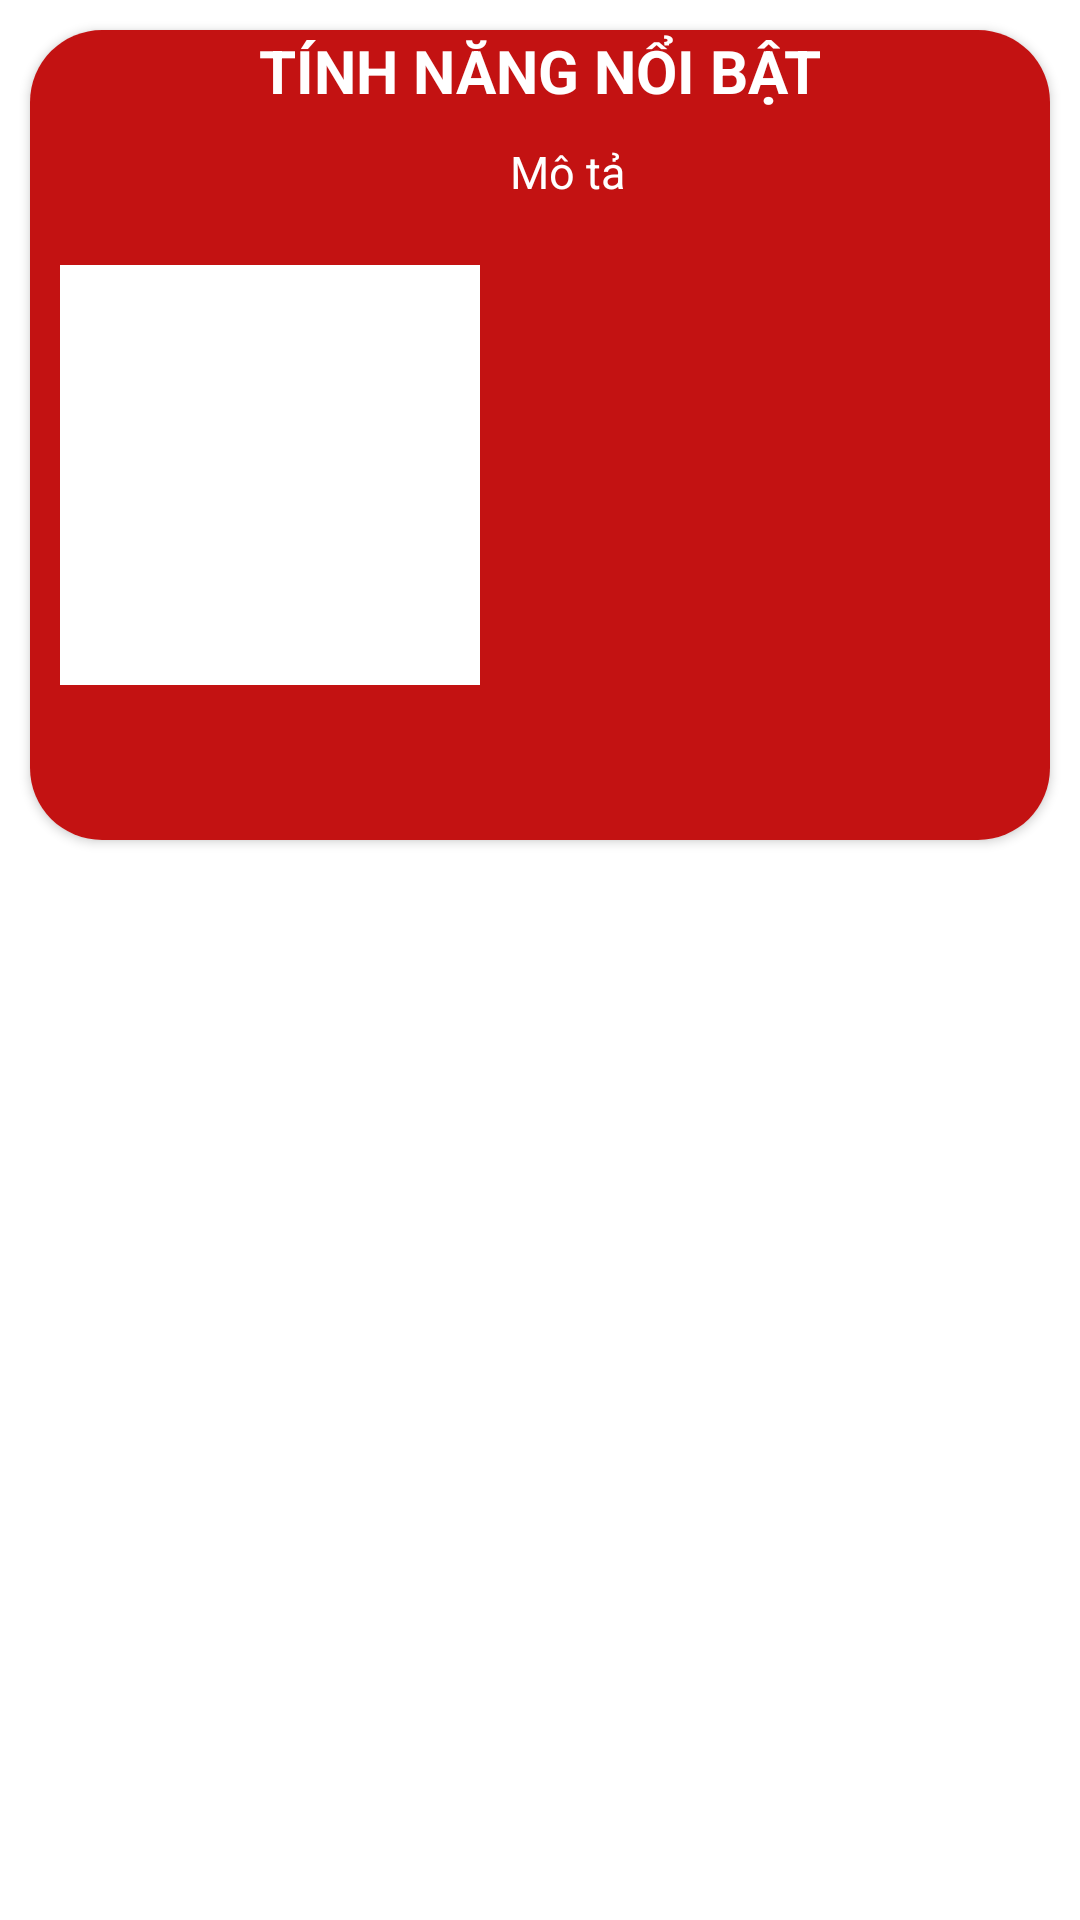

This screen was rendered from an Android layout file. Write that file and the resources it references.
<!-- AndroidManifest.xml: application theme Theme.Bcdddd -->
<!-- res/layout/activity_chitiet_sanpham.xml -->
<?xml version="1.0" encoding="utf-8"?>
<LinearLayout xmlns:android="http://schemas.android.com/apk/res/android"
    xmlns:app="http://schemas.android.com/apk/res-auto"
    xmlns:tools="http://schemas.android.com/tools"
    android:layout_width="match_parent"
    android:layout_height="match_parent"
    android:orientation="vertical"
    tools:context=".activity.ChitietSanpham">

    <androidx.cardview.widget.CardView
        android:layout_width="match_parent"
        android:layout_height="270dp"
        android:layout_margin="10dp"
        app:cardCornerRadius="24dp">

        <LinearLayout
            android:layout_width="match_parent"
            android:layout_height="match_parent"
            android:background="@color/maincolor"
            android:orientation="vertical">
            <TextView
                android:layout_width="wrap_content"
                android:layout_height="wrap_content"
                android:text="TÍNH NĂNG NỔI BẬT"
                android:textStyle="bold"
                android:textColor="@color/white"
                android:textSize="20sp"
                android:layout_gravity="center_horizontal"/>

            <LinearLayout
                android:layout_width="match_parent"
                android:orientation="horizontal"
                android:layout_height="match_parent">
                <ImageView
                    android:id="@+id/img_chitietsanpham"
                    android:layout_width="140dp"
                    android:layout_height="140dp"
                    android:src="@color/white"
                    android:layout_gravity="center_vertical"
                    android:layout_marginLeft="10dp" />
                <TextView
                    android:layout_margin="10dp"
                    android:id="@+id/mota_chitietsanpham"
                    android:layout_width="match_parent"
                    android:layout_height="wrap_content"
                    android:text="Mô tả"
                    android:textSize="15sp"
                    android:textColor="@color/white"/>
            </LinearLayout>
        </LinearLayout>
    </androidx.cardview.widget.CardView>
    
</LinearLayout>
<!-- resources referenced by this layout -->
<resources>
  <color name="maincolor">#C31212</color>
  <color name="white">#FFFFFFFF</color>
  <style name="Theme.Bcdddd" parent="Theme.MaterialComponents.DayNight.NoActionBar">
          
          <item name="colorPrimary">@color/purple_500</item>
          <item name="colorPrimaryVariant">@color/purple_700</item>
          <item name="colorOnPrimary">@color/white</item>
          
          <item name="colorSecondary">@color/teal_200</item>
          <item name="colorSecondaryVariant">@color/teal_700</item>
          <item name="colorOnSecondary">@color/black</item>
          
          <item name="android:statusBarColor">?attr/colorPrimaryVariant</item>
          
      </style>
  <color name="purple_500">#FF6200EE</color>
  <color name="purple_700">#FF3700B3</color>
  <color name="teal_200">#FF03DAC5</color>
  <color name="teal_700">#FF018786</color>
  <color name="black">#FF000000</color>
</resources>
